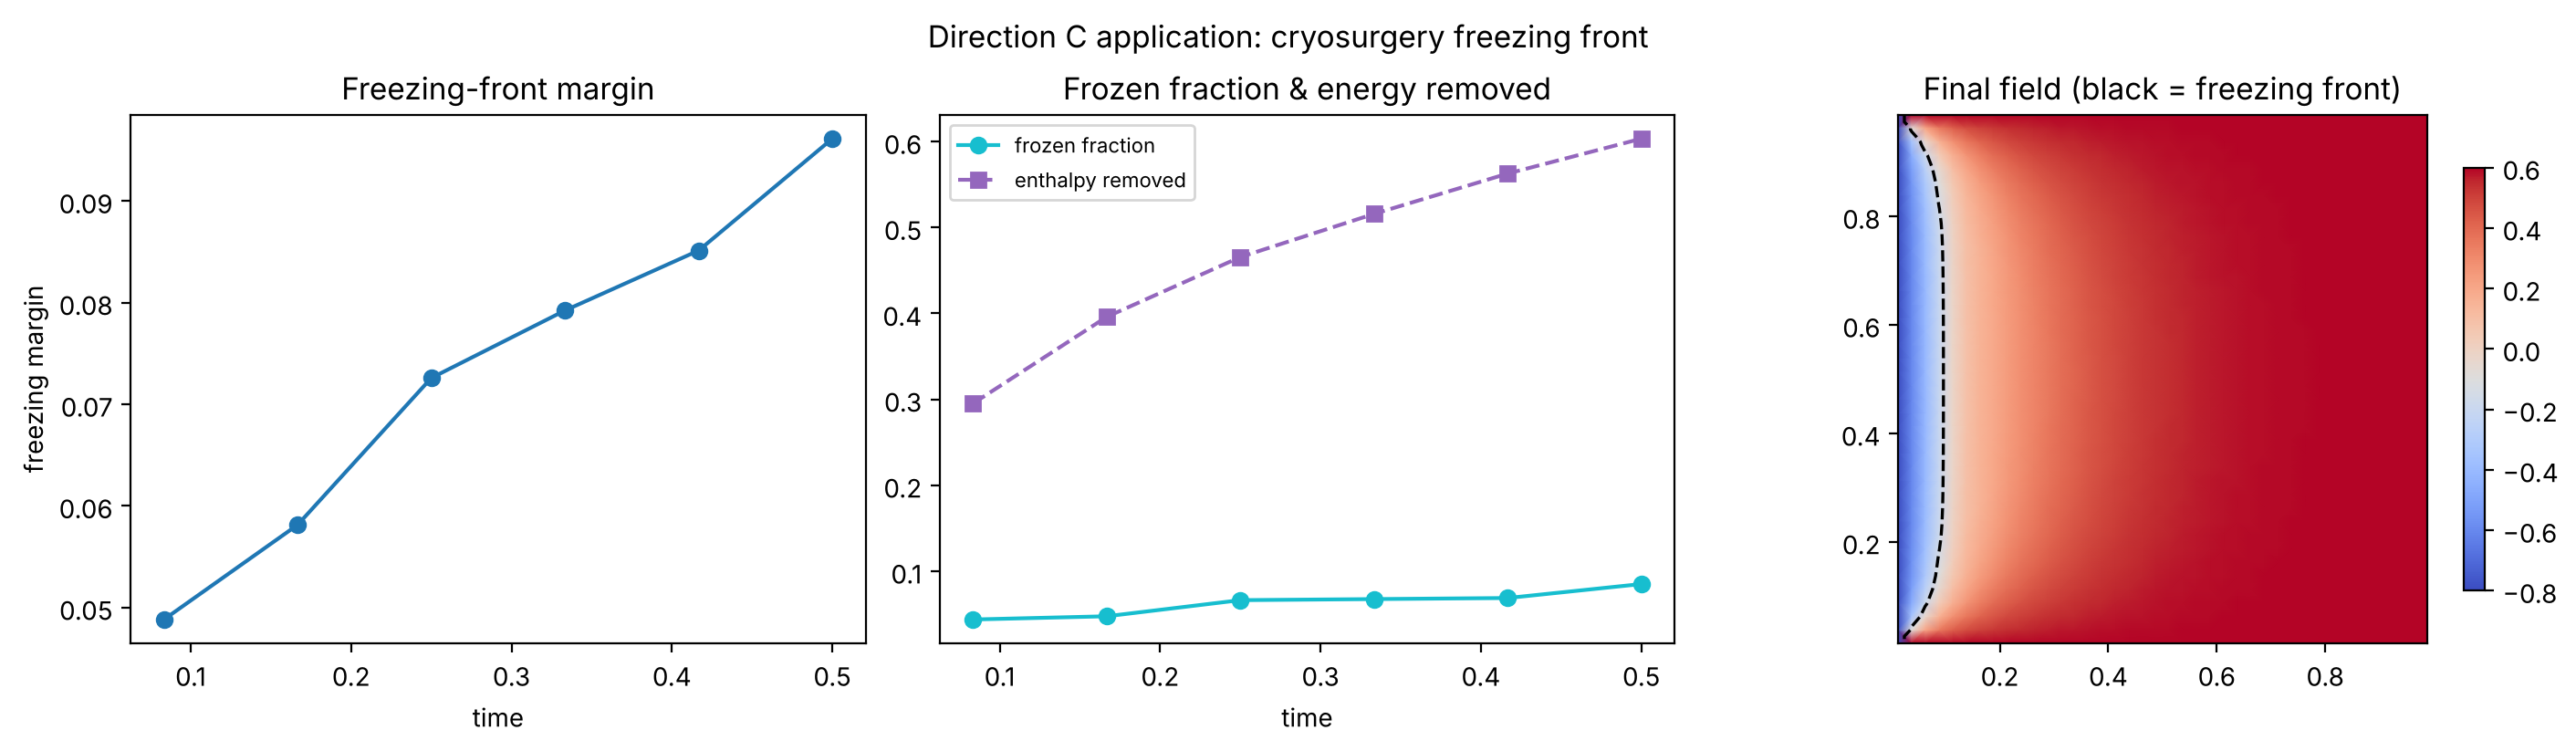

The table this chart was drawn from, first rows:
time, freezing_margin, min_temperature, frozen_fraction, solid_liquid_fraction, enthalpy_removed, flux_extracted_energy, relaxation_storage, capacity_defect, nonlinear_residual_energy, flux_identity_residual, energy_in, energy_out, initial_total_enthalpy, sensible_enthalpy, latent_enthalpy, total_enthalpy, enthalpy_change, expected_enthalpy_change, energy_closure_residual, relative_energy_closure_residual, solve_converged, solve_steps, failed_steps
0.08333, 0.04882, -0.8, 0.04375, 0.95, 0.2951, 0.2191, -0.002155, -0.007469, -0.07076, -6.938893903907228e-17, 0.0, 0.2169, 4.6, 0.5049, 3.8, 4.305, -0.2951, -0.2169, -0.07823, -0.01701, False, 17, 1
0.1667, 0.05814, -0.8, 0.0475, 0.9322, 0.3959, 0.3008, -0.001326, -0.0156, -0.08086, -1.3877787807814457e-17, 0.0, 0.2995, 4.6, 0.4754, 3.729, 4.204, -0.3959, -0.2995, -0.09646, -0.02097, False, 33, 4
0.25, 0.07258, -0.8, 0.06625, 0.9202, 0.4656, 0.3685, -0.001079, -0.01407, -0.08414, -2.7755575615628914e-16, 0.0, 0.3674, 4.6, 0.4537, 3.681, 4.134, -0.4656, -0.3674, -0.09821, -0.02135, False, 50, 8
0.3333, 0.07922, -0.8, 0.0675, 0.9116, 0.5158, 0.4259, -0.0008818, -0.01226, -0.07851, -5.273559366969494e-16, 0.0, 0.4251, 4.6, 0.4379, 3.646, 4.084, -0.5158, -0.4251, -0.09077, -0.01973, False, 67, 8
0.4167, 0.08512, -0.8, 0.06875, 0.9032, 0.5628, 0.4668, -0.0007327, -0.01501, -0.08172, -2.636779683484747e-16, 0.0, 0.466, 4.6, 0.4245, 3.613, 4.037, -0.5628, -0.466, -0.09673, -0.02103, False, 83, 5
0.5, 0.09612, -0.8, 0.085, 0.8962, 0.6034, 0.5059, -0.0007093, -0.01376, -0.08444, -6.661338147750939e-16, 0.0, 0.5052, 4.6, 0.4116, 3.585, 3.997, -0.6034, -0.5052, -0.09821, -0.02135, False, 100, 11
